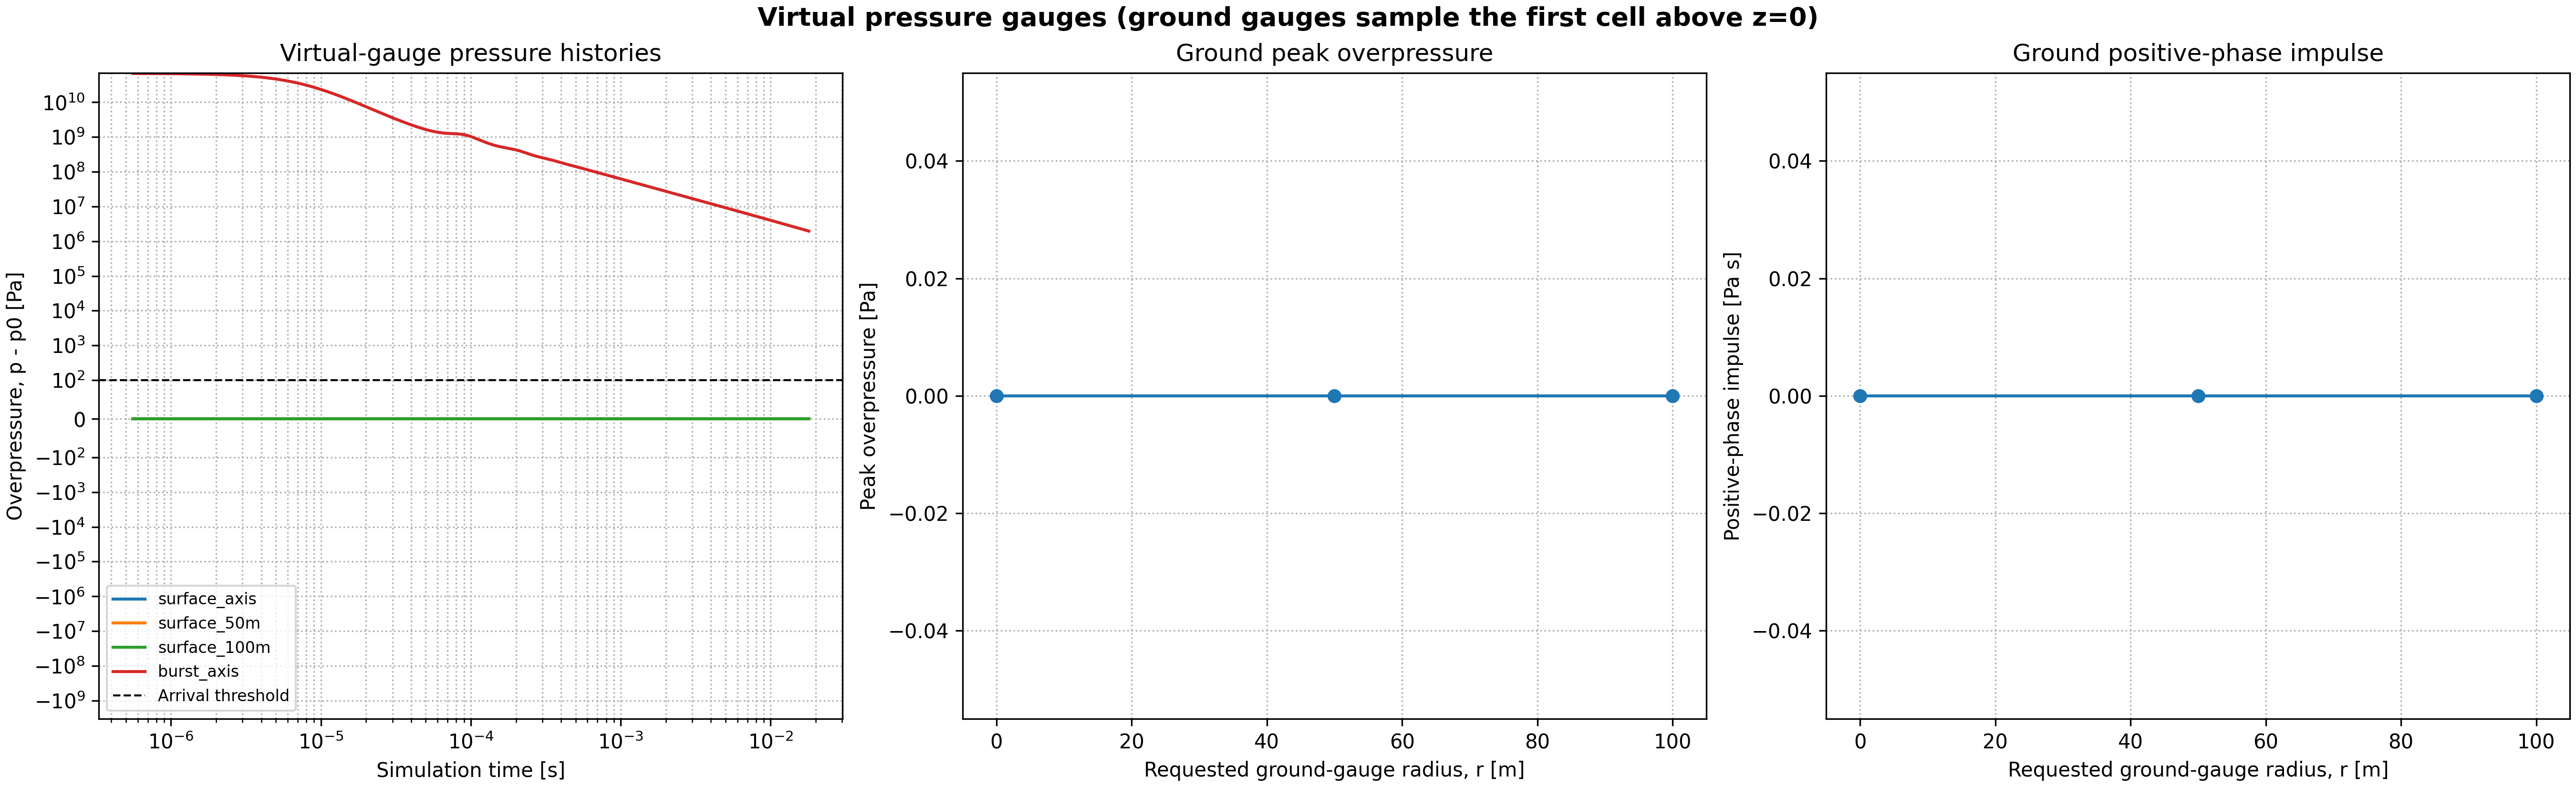

Source data for this figure (header and first rows):
time_s, surface_axis_pressure_Pa, surface_axis_overpressure_Pa, surface_50m_pressure_Pa, surface_50m_overpressure_Pa, surface_100m_pressure_Pa, surface_100m_overpressure_Pa, burst_axis_pressure_Pa, burst_axis_overpressure_Pa
0.0, 101325, 0.0, 101325, 0.0, 101325, 0.0, 68049942002, 68049840677
5.559936330357493e-07, 101325, 0.0, 101325, 0.0, 101325, 0.0, 67359164662, 67359063337
1.1124224107706794e-06, 101325, 0.0, 101325, 0.0, 101325, 0.0, 66095942051, 66095840726
1.669428936397155e-06, 101325, 0.0, 101325, 0.0, 101325, 0.0, 64286388944, 64286287619
2.2273142081518075e-06, 101325, 0.0, 101325, 0.0, 101325, 0.0, 61989549380, 61989448055
2.7864779144944894e-06, 101325, 0.0, 101325, 0.0, 101325, 0.0, 59291113815, 59291012490
3.3474195543664814e-06, 101325, 0.0, 101325, 0.0, 101325, 0.0, 56292622937, 56292521612
3.909011673158118e-06, 101325, 0.0, 101325, 0.0, 101325, 0.0, 53101132271, 53101030946
4.469434170005504e-06, 101325, 0.0, 101325, 0.0, 101325, 0.0, 49821321623, 49821220298
5.02963409557787e-06, 101325, 0.0, 101325, 0.0, 101325, 0.0, 46531480440, 46531379115
5.590487371837557e-06, 101325, 0.0, 101325, 0.0, 101325, 0.0, 43295444596, 43295343271
6.151916032569684e-06, 101325, 0.0, 101325, 0.0, 101325, 0.0, 40166096205, 40165994880
6.713965767383606e-06, 101325, 0.0, 101325, 0.0, 101325, 0.0, 37179093485, 37178992160
7.277501730977992e-06, 101325, 0.0, 101325, 0.0, 101325, 0.0, 34354440400, 34354339075
7.84329184674292e-06, 101325, 0.0, 101325, 0.0, 101325, 0.0, 31704159311, 31704057986
8.41202265400277e-06, 101325, 0.0, 101325, 0.0, 101325, 0.0, 29235632066, 29235530741
8.984315984289023e-06, 101325, 0.0, 101325, 0.0, 101325, 0.0, 26951227150, 26951125825
9.560704967420606e-06, 101325, 0.0, 101325, 0.0, 101325, 0.0, 24848338087, 24848236762
1.0140217421027726e-05, 101325, 0.0, 101325, 0.0, 101325, 0.0, 22924995188, 22924893863
1.0722729453502777e-05, 101325, 0.0, 101325, 0.0, 101325, 0.0, 21171362226, 21171260901
1.1308730512242327e-05, 101325, 0.0, 101325, 0.0, 101325, 0.0, 19569880622, 19569779297
1.189866087551335e-05, 101325, 0.0, 101325, 0.0, 101325, 0.0, 18110195816, 18110094491
1.2492830294848427e-05, 101325, 0.0, 101325, 0.0, 101325, 0.0, 16782330741, 16782229416
1.3091572153681377e-05, 101325, 0.0, 101325, 0.0, 101325, 0.0, 15572499983, 15572398658
1.3695077117065805e-05, 101325, 0.0, 101325, 0.0, 101325, 0.0, 14468119935, 14468018610
1.4303184005946446e-05, 101325, 0.0, 101325, 0.0, 101325, 0.0, 13458538237, 13458436912
1.4916170178305749e-05, 101325, 0.0, 101325, 0.0, 101325, 0.0, 12534535708, 12534434383
1.5534298235409923e-05, 101325, 0.0, 101325, 0.0, 101325, 0.0, 11688652833, 11688551508
1.6157798314935677e-05, 101325, 0.0, 101325, 0.0, 101325, 0.0, 10913989321, 10913887996
1.6786866599870736e-05, 101325, 0.0, 101325, 0.0, 101325, 0.0, 10204056756, 10203955431
1.7421680230822324e-05, 101325, 0.0, 101325, 0.0, 101325, 0.0, 9552608589, 9552507264
1.8061225444733833e-05, 101325, 0.0, 101325, 0.0, 101325, 0.0, 8954959392, 8954858067
1.870562700182127e-05, 101325, 0.0, 101325, 0.0, 101325, 0.0, 8405919259, 8405817934
1.935507768862056e-05, 101325, 0.0, 101325, 0.0, 101325, 0.0, 7900997735, 7900896410
2.0009150111221092e-05, 101325, 0.0, 101325, 0.0, 101325, 0.0, 7436613513, 7436512188
2.0667467331517926e-05, 101325, 0.0, 101325, 0.0, 101325, 0.0, 7009444064, 7009342739
2.1330191054015884e-05, 101325, 0.0, 101325, 0.0, 101325, 0.0, 6616107663, 6616006338
2.1997491710814592e-05, 101325, 0.0, 101325, 0.0, 101325, 0.0, 6253540688, 6253439363
2.266953802956643e-05, 101325, 0.0, 101325, 0.0, 101325, 0.0, 5918970783, 5918869458
2.334647734851625e-05, 101325, 0.0, 101325, 0.0, 101325, 0.0, 5609885223, 5609783898
2.4028444031083967e-05, 101325, 0.0, 101325, 0.0, 101325, 0.0, 5324002807, 5323901482
2.471557455200362e-05, 101325, 0.0, 101325, 0.0, 101325, 0.0, 5059238507, 5059137182
2.540801262808031e-05, 101325, 0.0, 101325, 0.0, 101325, 0.0, 4813679592, 4813578267
2.610590290658797e-05, 101325, 0.0, 101325, 0.0, 101325, 0.0, 4585578830, 4585477505
2.6808308339424907e-05, 101325, 0.0, 101325, 0.0, 101325, 0.0, 4373670128, 4373568803
2.751511254543414e-05, 101325, 0.0, 101325, 0.0, 101325, 0.0, 4176541115, 4176439790
2.822652030123471e-05, 101325, 0.0, 101325, 0.0, 101325, 0.0, 3992856733, 3992755408
2.8942710654154025e-05, 101325, 0.0, 101325, 0.0, 101325, 0.0, 3821450118, 3821348793
2.9663871994640913e-05, 101325, 0.0, 101325, 0.0, 101325, 0.0, 3661288294, 3661186969
3.0390059474860968e-05, 101325, 0.0, 101325, 0.0, 101325, 0.0, 3511475751, 3511374426
3.1120848412221574e-05, 101325, 0.0, 101325, 0.0, 101325, 0.0, 3371291646, 3371190321
3.185650039799227e-05, 101325, 0.0, 101325, 0.0, 101325, 0.0, 3239940554, 3239839229
3.259727515942698e-05, 101325, 0.0, 101325, 0.0, 101325, 0.0, 3116697944, 3116596619
3.3342080656512455e-05, 101325, 0.0, 101325, 0.0, 101325, 0.0, 3001105824, 3001004499
3.4090845307974646e-05, 101325, 0.0, 101325, 0.0, 101325, 0.0, 2892570373, 2892469048
3.484379320737914e-05, 101325, 0.0, 101325, 0.0, 101325, 0.0, 2790511490, 2790410165
3.560120821946742e-05, 101325, 0.0, 101325, 0.0, 101325, 0.0, 2694404142, 2694302817
3.63633795652946e-05, 101325, 0.0, 101325, 0.0, 101325, 0.0, 2603783501, 2603682176
3.712930624889766e-05, 101325, 0.0, 101325, 0.0, 101325, 0.0, 2518380068, 2518278743
3.789858167444964e-05, 101325, 0.0, 101325, 0.0, 101325, 0.0, 2437879640, 2437778315
... 8,795 more rows
